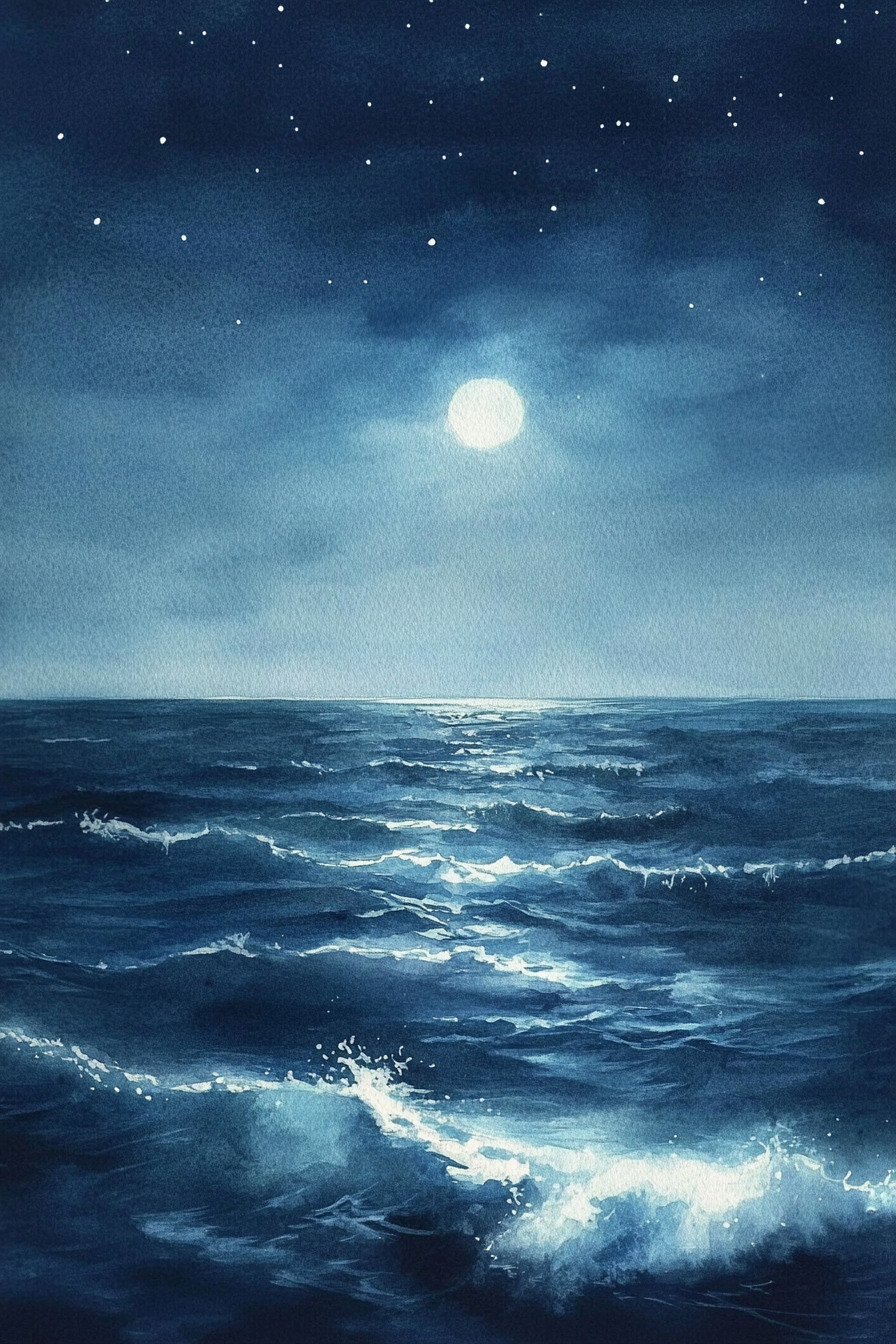
Generation parameters embedded in this image by Midjourney (PNG 'Description' text chunk):
Illustrate a watercolor view of a soothing moonlit ocean, with gentle waves shimmering under the moonlight and a starry sky above. Use soft blues and silvery tones to create a tranquil seascape that conveys a sense of calm and contemplation --ar 2:3 --v 6.1 Job ID: 48ccf77a-f384-463c-86a2-715a809aafe2